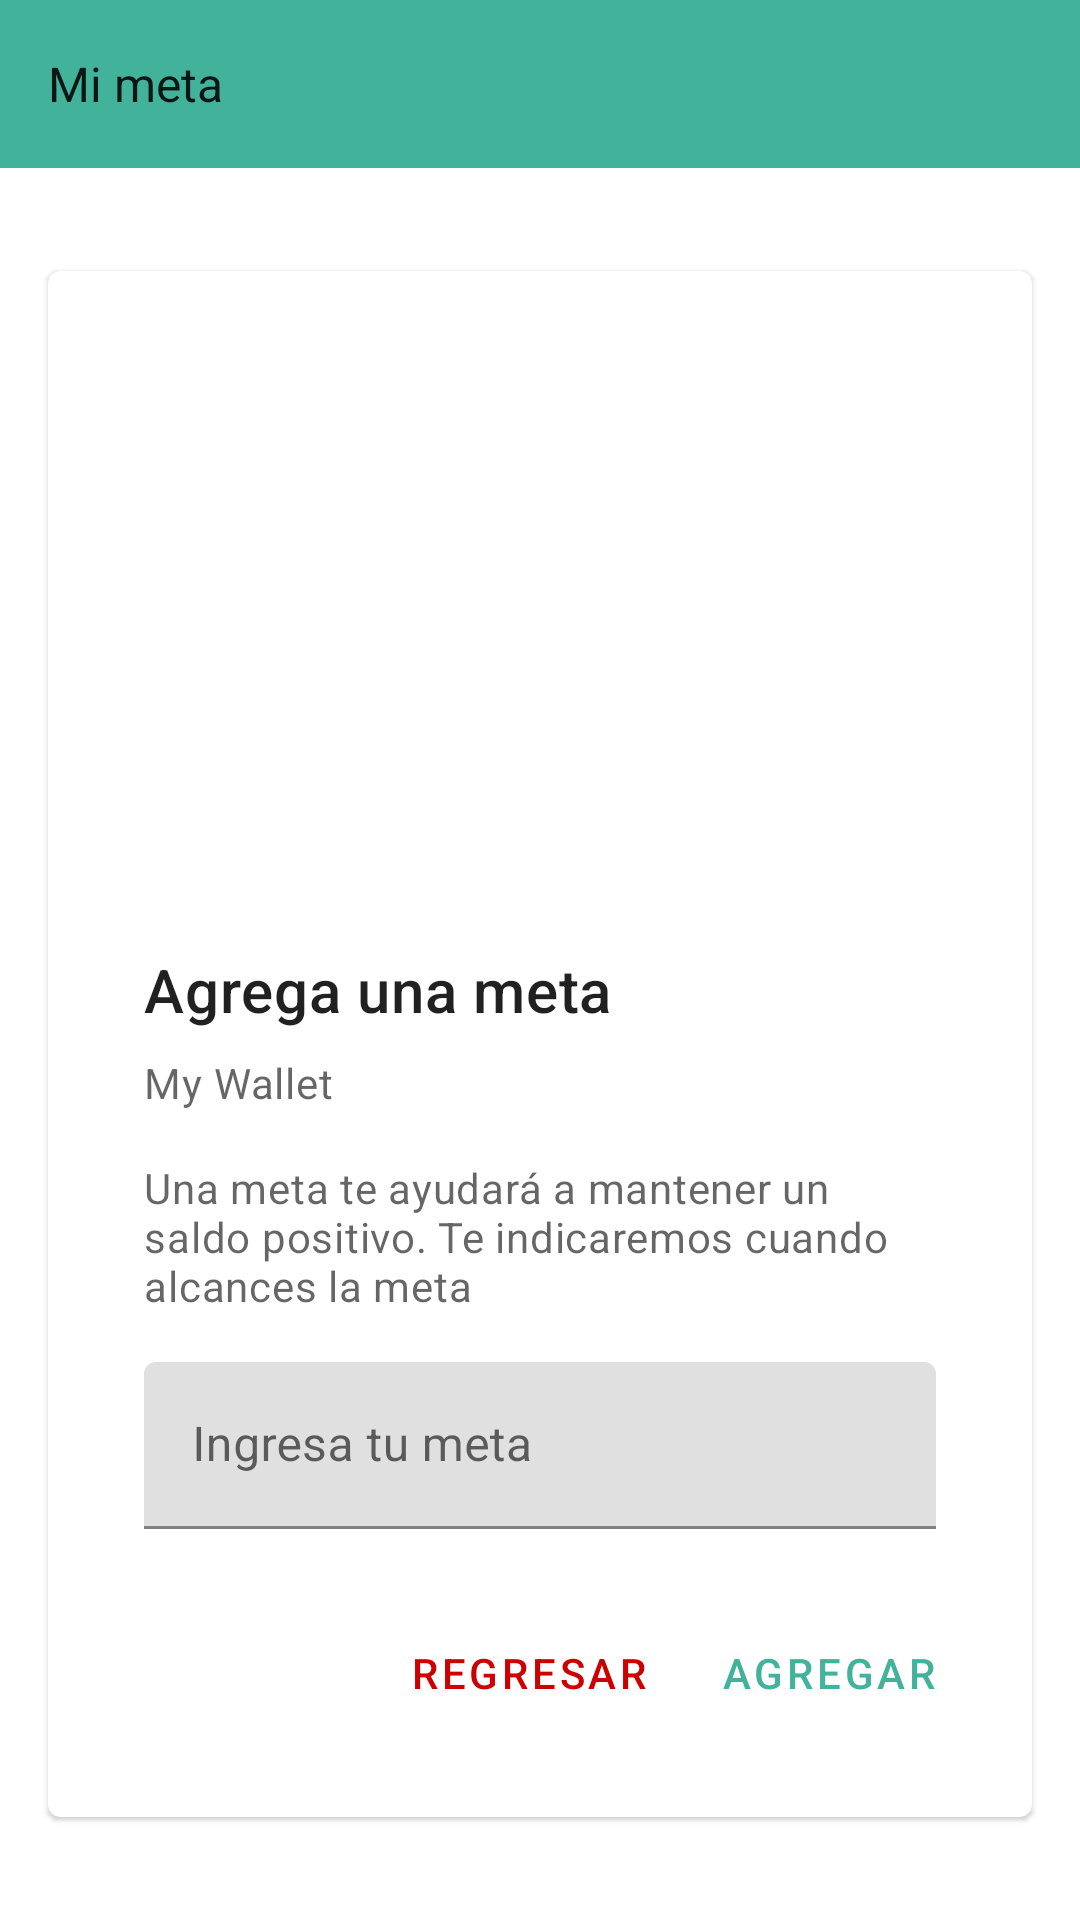

Write the Android layout XML for this screen, with the resource values it uses.
<!-- AndroidManifest.xml: application theme Theme.MyWallet -->
<!-- res/layout/activity_goal.xml -->
<?xml version="1.0" encoding="utf-8"?>
<androidx.constraintlayout.widget.ConstraintLayout xmlns:android="http://schemas.android.com/apk/res/android"
    xmlns:app="http://schemas.android.com/apk/res-auto"
    xmlns:tools="http://schemas.android.com/tools"
    android:layout_width="match_parent"
    android:layout_height="match_parent"
    tools:context=".GoalActivity">
    <com.google.android.material.appbar.AppBarLayout
        app:layout_constraintTop_toTopOf="parent"
        android:id="@+id/layout_addAccount_appBar"
        android:layout_width="match_parent"
        android:layout_height="wrap_content">

        <androidx.appcompat.widget.Toolbar
            android:id="@+id/toolbar_addAccount_appBar"
            style="@style/Widget.Toolbar"
            android:layout_width="match_parent"
            android:layout_height="?attr/actionBarSize"
            app:navigationIcon="@drawable/ic_previous_arrow"
            app:title="@string/goal" />
    </com.google.android.material.appbar.AppBarLayout>

    <com.google.android.material.card.MaterialCardView
        android:id="@+id/card"
        android:layout_width="match_parent"
        android:layout_height="wrap_content"
        android:layout_margin="16dp"
        app:layout_constraintBottom_toBottomOf="parent"
        app:layout_constraintEnd_toEndOf="parent"
        app:layout_constraintStart_toStartOf="parent"
        app:layout_constraintTop_toBottomOf="@+id/layout_addAccount_appBar">

        <LinearLayout
            android:layout_width="match_parent"
            android:layout_height="wrap_content"
            android:layout_margin="16dp"
            android:gravity="center_horizontal|center_vertical"
            android:orientation="vertical"
            tools:layout_editor_absoluteX="16dp"
            tools:layout_editor_absoluteY="16dp">

            
            <ImageView
                android:layout_width="match_parent"
                android:layout_height="194dp"
                android:contentDescription="@string/app_name"
                android:scaleType="centerCrop"
                app:srcCompat="@drawable/banner" />

            <LinearLayout
                android:layout_width="match_parent"
                android:layout_height="wrap_content"
                android:orientation="vertical"
                android:padding="16dp">

                
                <TextView
                    android:layout_width="wrap_content"
                    android:layout_height="wrap_content"
                    android:text="@string/title_goal"
                    android:textAppearance="?attr/textAppearanceHeadline6" />

                <TextView
                    android:layout_width="wrap_content"
                    android:layout_height="wrap_content"
                    android:layout_marginTop="8dp"
                    android:text="@string/app_name"
                    android:textAppearance="?attr/textAppearanceBody2"
                    android:textColor="?android:attr/textColorSecondary" />

                <TextView
                    android:layout_width="wrap_content"
                    android:layout_height="wrap_content"
                    android:layout_marginTop="16dp"
                    android:text="@string/description_goal"
                    android:textAppearance="?attr/textAppearanceBody2"
                    android:textColor="?android:attr/textColorSecondary" />

                <com.google.android.material.textfield.TextInputLayout
                    android:layout_width="match_parent"
                    android:layout_height="wrap_content"
                    android:layout_marginTop="16dp"
                    android:hint="@string/input_goal">

                    <com.google.android.material.textfield.TextInputEditText
                        android:id="@+id/etGoal"
                        android:layout_width="match_parent"
                        android:layout_height="wrap_content"
                        android:inputType="numberDecimal"
                        android:textAlignment="viewEnd" />

                </com.google.android.material.textfield.TextInputLayout>

            </LinearLayout>

            
            <LinearLayout
                android:layout_width="wrap_content"
                android:layout_height="wrap_content"
                android:layout_gravity="end"
                android:layout_margin="8dp"
                android:orientation="horizontal">

                <com.google.android.material.button.MaterialButton
                    android:id="@+id/btnGoalBack"
                    style="?attr/borderlessButtonStyle"
                    android:layout_width="wrap_content"
                    android:layout_height="wrap_content"
                    android:layout_marginEnd="8dp"
                    android:text="@string/back_goal"
                    android:textColor="@android:color/holo_red_dark" />

                <com.google.android.material.button.MaterialButton
                    android:id="@+id/btnGoalAdd"
                    style="?attr/borderlessButtonStyle"
                    android:layout_width="wrap_content"
                    android:layout_height="wrap_content"
                    android:text="@string/add_goal" />
            </LinearLayout>

        </LinearLayout>

    </com.google.android.material.card.MaterialCardView>

</androidx.constraintlayout.widget.ConstraintLayout>
<!-- resources referenced by this layout -->
<resources>
  <string name="add_goal">Agregar</string>
  <string name="app_name">My Wallet</string>
  <string name="back_goal">Regresar</string>
  <string name="description_goal">Una meta te ayudará a mantener un saldo positivo. Te indicaremos cuando alcances la meta </string>
  <string name="goal">Mi meta</string>
  <string name="input_goal">Ingresa tu meta</string>
  <string name="title_goal">Agrega una meta</string>
  <style name="Widget.Toolbar" parent="Widget.AppCompat.Toolbar">
          <item name="android:background">?attr/colorPrimary</item>
          <item name="android:theme">@style/Theme.MyWallet</item>
          <item name="popupTheme">@style/ThemeOverlay.AppCompat.Light</item>
          <item name="titleTextAppearance">@style/Toolbar</item>
      </style>
  <style name="Theme.MyWallet" parent="Theme.MaterialComponents.DayNight.NoActionBar">
          
          <item name="colorPrimary">@color/primaryColor</item>
          <item name="colorPrimaryDark">@color/primaryDarkColor</item>
          <item name="colorAccent">@color/secondaryColor</item>
          
          <item name="colorSecondary">@color/teal_200</item>
          <item name="colorSecondaryVariant">@color/teal_700</item>
          <item name="colorOnSecondary">@color/black</item>
          
          <item name="android:statusBarColor" tools:targetApi="l">?attr/colorPrimaryVariant</item>
          
      </style>
  <style name="Toolbar">
          <item name="android:textSize">16sp</item>
          <item name="android:textColor">@color/primaryTextColor</item>
      </style>
  <color name="primaryColor">#43b29b</color>
  <color name="primaryDarkColor">#00826d</color>
  <color name="secondaryColor">#334d5c</color>
  <color name="teal_200">#FF03DAC5</color>
  <color name="teal_700">#FF018786</color>
  <color name="black">#FF000000</color>
  <color name="primaryTextColor">#000000</color>
</resources>
